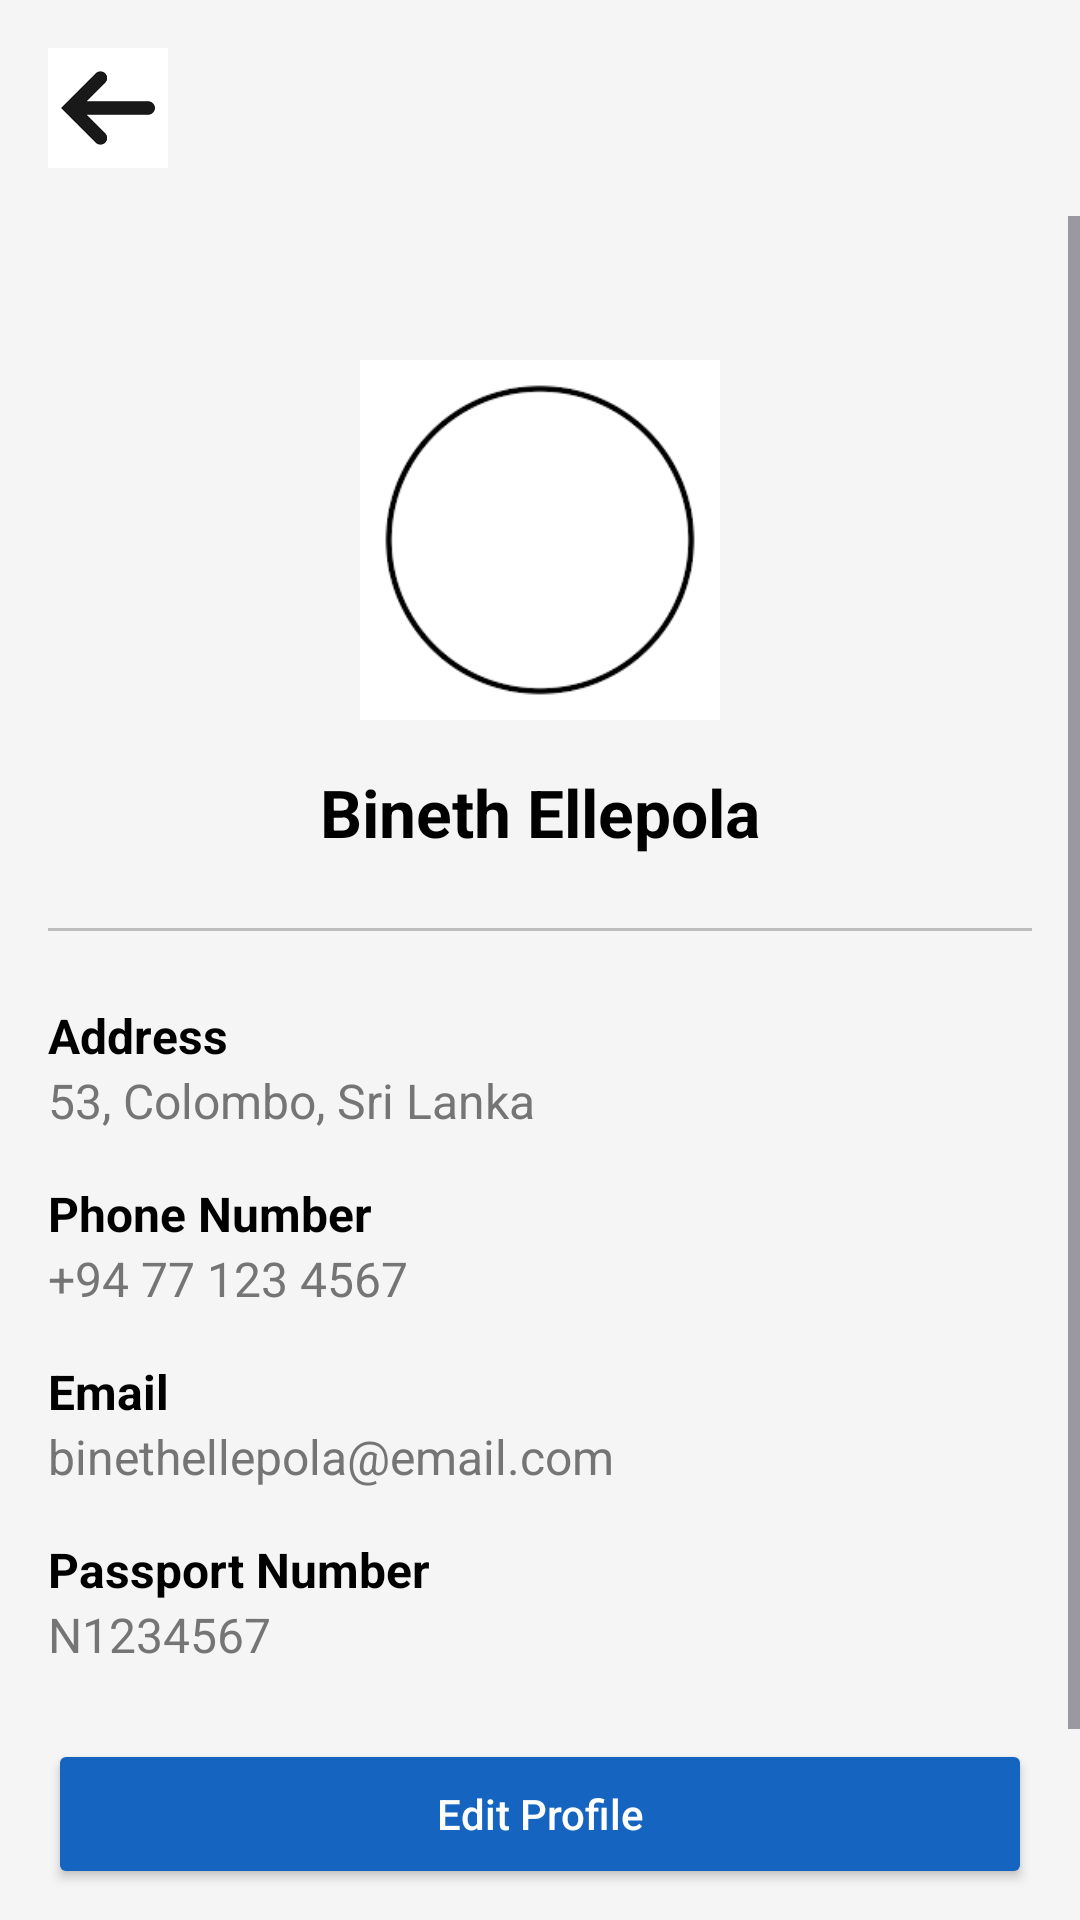

This screen was rendered from an Android layout file. Write that file and the resources it references.
<!-- AndroidManifest.xml: application theme Theme.MyApplication_MadLab02 -->
<!-- res/layout/activity_profile.xml -->
<?xml version="1.0" encoding="utf-8"?>
<RelativeLayout xmlns:android="http://schemas.android.com/apk/res/android"
    android:layout_width="match_parent"
    android:layout_height="match_parent"
    android:background="#F5F5F5">

    <ImageButton
        android:id="@+id/backButton"
        android:layout_width="40dp"
        android:layout_height="40dp"
        android:layout_margin="16dp"
        android:background="@android:color/transparent"
        android:src="@drawable/ic_back"
        android:contentDescription="Back"
        android:scaleType="centerInside" />


    <ScrollView
        android:layout_width="match_parent"
        android:layout_height="match_parent"
        android:layout_below="@id/backButton"
        android:fillViewport="true">

        <LinearLayout
            android:layout_width="match_parent"
            android:layout_height="wrap_content"
            android:orientation="vertical"
            android:padding="16dp"
            android:gravity="center_horizontal">


            <ImageView
                android:id="@+id/profileImage"
                android:layout_width="120dp"
                android:layout_height="120dp"
                android:src="@drawable/profpic"
                android:layout_marginTop="32dp"
                android:background="@drawable/circle"
                android:scaleType="centerCrop"
                android:contentDescription="Profile Picture" />

            
            <TextView
                android:id="@+id/profileName"
                android:layout_width="wrap_content"
                android:layout_height="wrap_content"
                android:text="Bineth Ellepola"
                android:textColor="#000000"
                android:textSize="22sp"
                android:textStyle="bold"
                android:layout_marginTop="16dp" />

            <View
                android:layout_width="match_parent"
                android:layout_height="1dp"
                android:background="#BDBDBD"
                android:layout_marginTop="24dp"
                android:layout_marginBottom="24dp" />

            
            <TextView
                android:layout_width="match_parent"
                android:layout_height="wrap_content"
                android:text="Address"
                android:textColor="#000000"
                android:textSize="16sp"
                android:textStyle="bold" />

            <TextView
                android:id="@+id/profileAddress"
                android:layout_width="match_parent"
                android:layout_height="wrap_content"
                android:text="53, Colombo, Sri Lanka"
                android:textColor="#757575"
                android:textSize="16sp"
                android:layout_marginBottom="16dp" />

            
            <TextView
                android:layout_width="match_parent"
                android:layout_height="wrap_content"
                android:text="Phone Number"
                android:textColor="#000000"
                android:textSize="16sp"
                android:textStyle="bold" />

            <TextView
                android:id="@+id/profilePhone"
                android:layout_width="match_parent"
                android:layout_height="wrap_content"
                android:text="+94 77 123 4567"
                android:textColor="#757575"
                android:textSize="16sp"
                android:layout_marginBottom="16dp" />

            
            <TextView
                android:layout_width="match_parent"
                android:layout_height="wrap_content"
                android:text="Email"
                android:textColor="#000000"
                android:textSize="16sp"
                android:textStyle="bold" />

            <TextView
                android:id="@+id/profileEmail"
                android:layout_width="match_parent"
                android:layout_height="wrap_content"
                android:text="binethellepola@email.com"
                android:textColor="#757575"
                android:textSize="16sp"
                android:layout_marginBottom="16dp" />

            
            <TextView
                android:layout_width="match_parent"
                android:layout_height="wrap_content"
                android:text="Passport Number"
                android:textColor="#000000"
                android:textSize="16sp"
                android:textStyle="bold" />

            <TextView
                android:id="@+id/profilePassport"
                android:layout_width="match_parent"
                android:layout_height="wrap_content"
                android:text="N1234567"
                android:textColor="#757575"
                android:textSize="16sp"
                android:layout_marginBottom="24dp" />

            
            <Button
                android:id="@+id/editProfileButton"
                android:layout_width="match_parent"
                android:layout_height="50dp"
                android:text="Edit Profile"
                android:textColor="#FFFFFF"
                android:backgroundTint="#1565C0"
                android:textAllCaps="false"
                android:layout_marginBottom="16dp" />


            <Button
                android:id="@+id/logoutButton"
                android:layout_width="match_parent"
                android:layout_height="50dp"
                android:text="Logout"
                android:textColor="#FFFFFF"
                android:backgroundTint="#D32F2F"
                android:textAllCaps="false" />

        </LinearLayout>
    </ScrollView>
</RelativeLayout>
<!-- resources referenced by this layout -->
<resources>
  <!-- drawable circle: png bitmap (drawable, 3821 bytes) -->
  <!-- drawable ic_back: png bitmap (drawable, 1019 bytes) -->
  <style name="Theme.MyApplication_MadLab02" parent="Base.Theme.MyApplication_MadLab02" />
  <style name="Base.Theme.MyApplication_MadLab02" parent="Theme.Material3.DayNight.NoActionBar">
          
          
      </style>
</resources>
